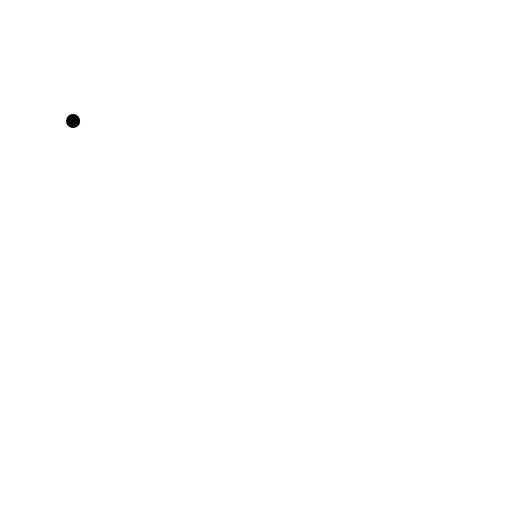
t = 0.00 s
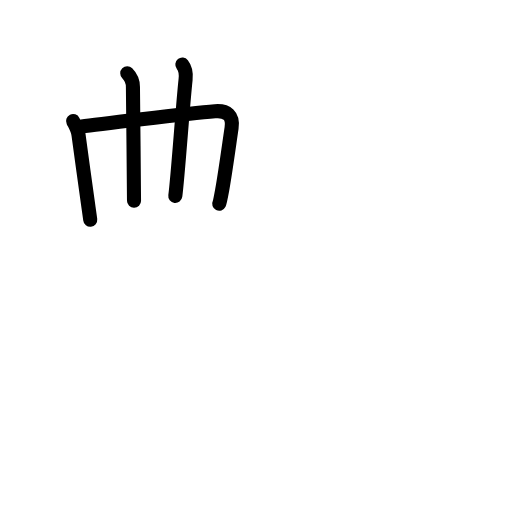
t = 3.88 s
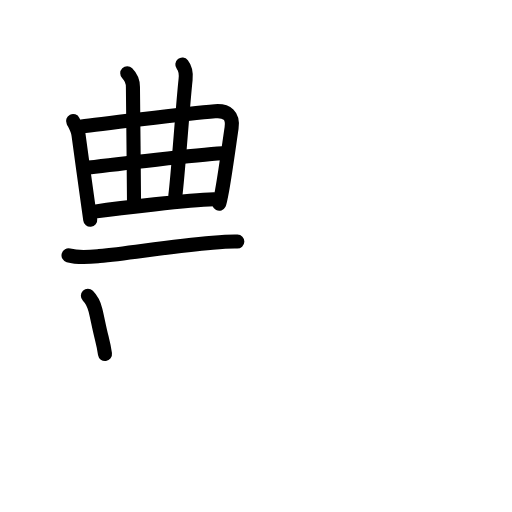
t = 7.58 s
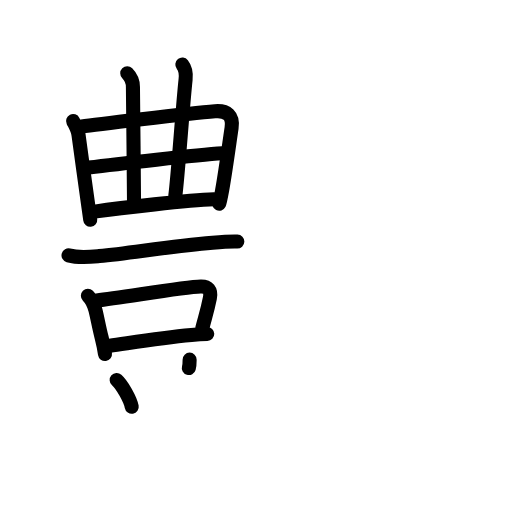
t = 11.38 s
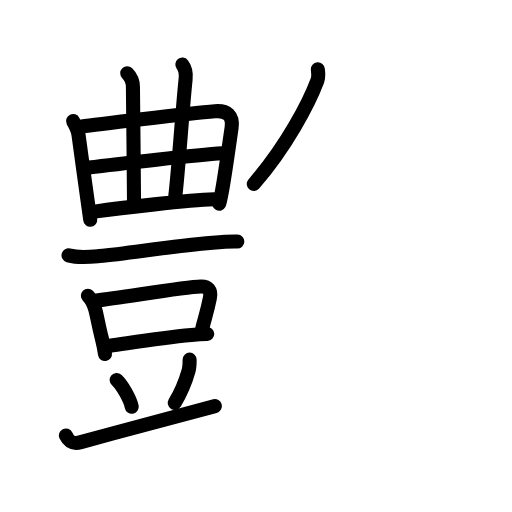
t = 13.88 s
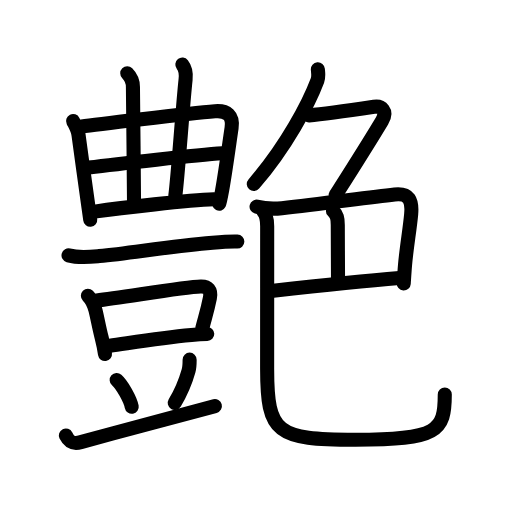
t = 19.00 s

The animated SVG that drew these frames (rendered in a browser with its animation timeline set to each time). Animation: 64 SMIL elements (animate=64); one cycle of 19.00 s.

<?xml version="1.0" encoding="UTF-8"?>
<!--
AniKanjiVG is licensed by CC-BY-SA Paul C. Sommerhoff (https://bitbucket.org/sommerhoff/anikanjivg).
AniKanjiVG uses KanjiVG which is licensed by CC-BY-SA Ulrich Apel (http://kanjivg.tagaini.net).
See also http://creativecommons.org/licenses/by-sa/3.0/
-->
<svg xmlns:kvg='http://kanjivg.tagaini.net' xmlns='http://www.w3.org/2000/svg' width='109' height='109' viewBox='0 0 109 109' style='fill:none;stroke:#000000;stroke-width:3;stroke-linecap:round;stroke-linejoin:round;' id="kvg:kanji_08276"><g id="kvg:08276" kvg:element="艶"><g id="kvg:08276-g1" kvg:element="豊" kvg:position="left"><g id="kvg:08276-g2" kvg:element="曲" kvg:position="top"><g id="kvg:08276-g3" kvg:element="日" kvg:part="1"><path id="kvg:08276-s1" kvg:type="㇑" d="M15.56,25.77c0.5,1.01,1.01,1.79,1.16,2.97c0.4,3.05,1.33,9.7,1.89,13.74c0.27,1.92,0.53,3.67,0.6,4.31"><animate attributeName="d" begin="0.0s" dur="0.3333333333333333s" from="M15.56,25.77C15.56,25.77,15.56,25.77,15.56,25.77" to="M15.56,25.77c0.5,1.01,1.01,1.79,1.16,2.97" />
<animate attributeName="d" begin="0.3333333333333333s" dur="0.3333333333333333s" from="M15.56,25.77c0.5,1.01,1.01,1.79,1.16,2.97c0,0,0,0,0,0,0" to="M15.56,25.77c0.5,1.01,1.01,1.79,1.16,2.97c0.4,3.05,1.33,9.7,1.89,13.74" />
<animate attributeName="d" begin="0.6666666666666666s" dur="0.3333333333333333s" from="M15.56,25.77c0.5,1.01,1.01,1.79,1.16,2.97c0.4,3.05,1.33,9.7,1.89,13.74c0,0,0,0,0,0,0" to="M15.56,25.77c0.5,1.01,1.01,1.79,1.16,2.97c0.4,3.05,1.33,9.7,1.89,13.74c0.27,1.92,0.53,3.67,0.6,4.31" />
</path>
<path id="kvg:08276-s2" kvg:type="㇕" d="M17.42,26.92c1.92-0.27,22.48-2.75,28.35-3.23c2.55-0.21,3.93,0.93,3.53,3.57c-0.44,2.91-1.3,9.33-2.01,13.25c-0.28,1.53-0.5,2.62-0.62,2.86"><animate attributeName="d" begin="1.0s" dur="0.25s" from="M17.42,26.92C17.42,26.92,17.42,26.92,17.42,26.92" to="M17.42,26.92c1.92-0.27,22.48-2.75,28.35-3.23" />
<animate attributeName="d" begin="1.25s" dur="0.25s" from="M17.42,26.92c1.92-0.27,22.48-2.75,28.35-3.23c0,0,0,0,0,0,0" to="M17.42,26.92c1.92-0.27,22.48-2.75,28.35-3.23c2.55-0.21,3.93,0.93,3.53,3.57" />
<animate attributeName="d" begin="1.5s" dur="0.25s" from="M17.42,26.92c1.92-0.27,22.48-2.75,28.35-3.23c2.55-0.21,3.93,0.93,3.53,3.57c0,0,0,0,0,0,0" to="M17.42,26.92c1.92-0.27,22.48-2.75,28.35-3.23c2.55-0.21,3.93,0.93,3.53,3.57c-0.44,2.91-1.3,9.33-2.01,13.25" />
<animate attributeName="d" begin="1.75s" dur="0.25s" from="M17.42,26.92c1.92-0.27,22.48-2.75,28.35-3.23c2.55-0.21,3.93,0.93,3.53,3.57c-0.44,2.91-1.3,9.33-2.01,13.25c0,0,0,0,0,0,0" to="M17.42,26.92c1.92-0.27,22.48-2.75,28.35-3.23c2.55-0.21,3.93,0.93,3.53,3.57c-0.44,2.91-1.3,9.33-2.01,13.25c-0.28,1.53-0.5,2.62-0.62,2.86" />
<animate attributeName="d" begin="0s" dur="1.0s" from="M-100,-100" to="M-100,-100" />
</path>
</g>
<g id="kvg:08276-g4" kvg:element="廾"><g id="kvg:08276-g5" kvg:element="十" kvg:part="1"><path id="kvg:08276-s3" kvg:type="㇐" d="M27.09,15.58c0.73,0.73,1.21,1.8,1.21,2.92c0,2.75,0.23,19.63,0.23,24.24"><animate attributeName="d" begin="2.0s" dur="0.5s" from="M27.09,15.58C27.09,15.58,27.09,15.58,27.09,15.58" to="M27.09,15.58c0.73,0.73,1.21,1.8,1.21,2.92" />
<animate attributeName="d" begin="2.5s" dur="0.5s" from="M27.09,15.58c0.73,0.73,1.21,1.8,1.21,2.92c0,0,0,0,0,0,0" to="M27.09,15.58c0.73,0.73,1.21,1.8,1.21,2.92c0,2.75,0.23,19.63,0.23,24.24" />
<animate attributeName="d" begin="0s" dur="2.0s" from="M-100,-100" to="M-100,-100" />
</path>
</g>
<g id="kvg:08276-g6" kvg:element="丿" kvg:variant="true"><path id="kvg:08276-s4" kvg:type="㇑" d="M38.82,13.75c0.8,1,0.82,2,0.69,3.17c-0.64,5.95-1.64,20.7-2.19,24.79"><animate attributeName="d" begin="3.0s" dur="0.5s" from="M38.82,13.75C38.82,13.75,38.82,13.75,38.82,13.75" to="M38.82,13.75c0.8,1,0.82,2,0.69,3.17" />
<animate attributeName="d" begin="3.5s" dur="0.5s" from="M38.82,13.75c0.8,1,0.82,2,0.69,3.17c0,0,0,0,0,0,0" to="M38.82,13.75c0.8,1,0.82,2,0.69,3.17c-0.64,5.95-1.64,20.7-2.19,24.79" />
<animate attributeName="d" begin="0s" dur="3.0s" from="M-100,-100" to="M-100,-100" />
</path>
</g>
<g id="kvg:08276-g7" kvg:element="十" kvg:part="2"><path id="kvg:08276-s5" kvg:type="㇑" d="M18.9,35.68c5.97-0.8,22.97-2.68,28.49-3.04"><animate attributeName="d" begin="4.0s" dur="1.0s" from="M18.9,35.68C18.9,35.68,18.9,35.68,18.9,35.68" to="M18.9,35.68c5.97-0.8,22.97-2.68,28.49-3.04" />
<animate attributeName="d" begin="0s" dur="4.0s" from="M-100,-100" to="M-100,-100" />
</path>
</g>
</g>
<g id="kvg:08276-g8" kvg:element="日" kvg:part="2"><path id="kvg:08276-s6" kvg:type="㇐" d="M20.13,45.05c5.62-0.8,19.87-2.43,25.43-2.63"><animate attributeName="d" begin="5.0s" dur="1.0s" from="M20.13,45.05C20.13,45.05,20.13,45.05,20.13,45.05" to="M20.13,45.05c5.62-0.8,19.87-2.43,25.43-2.63" />
<animate attributeName="d" begin="0s" dur="5.0s" from="M-100,-100" to="M-100,-100" />
</path>
</g>
</g>
<g id="kvg:08276-g9" kvg:element="豆" kvg:position="bottom"><g id="kvg:08276-g10" kvg:position="top"><path id="kvg:08276-s7" kvg:type="㇐" d="M14.59,54.37c2.28,0.63,4.66,0.34,6.55,0.15c7-0.7,15.26-2.13,24.11-2.86c1.56-0.13,3.75-0.28,5.27-0.24"><animate attributeName="d" begin="6.0s" dur="0.3333333333333333s" from="M14.59,54.37C14.59,54.37,14.59,54.37,14.59,54.37" to="M14.59,54.37c2.28,0.63,4.66,0.34,6.55,0.15" />
<animate attributeName="d" begin="6.333333333333333s" dur="0.3333333333333333s" from="M14.59,54.37c2.28,0.63,4.66,0.34,6.55,0.15c0,0,0,0,0,0,0" to="M14.59,54.37c2.28,0.63,4.66,0.34,6.55,0.15c7-0.7,15.26-2.13,24.11-2.86" />
<animate attributeName="d" begin="6.666666666666667s" dur="0.3333333333333333s" from="M14.59,54.37c2.28,0.63,4.66,0.34,6.55,0.15c7-0.7,15.26-2.13,24.11-2.86c0,0,0,0,0,0,0" to="M14.59,54.37c2.28,0.63,4.66,0.34,6.55,0.15c7-0.7,15.26-2.13,24.11-2.86c1.56-0.13,3.75-0.28,5.27-0.24" />
<animate attributeName="d" begin="0s" dur="6.0s" from="M-100,-100" to="M-100,-100" />
</path>
</g>
<g id="kvg:08276-g11" kvg:position="bottom"><path id="kvg:08276-s8" kvg:type="㇑" d="M18.71,62.96c0.85,0.85,1.32,1.88,1.61,3.06c0.44,1.77,0.74,3.57,1.33,5.89c0.28,1.11,0.53,2.27,0.7,3.45"><animate attributeName="d" begin="7.0s" dur="0.3333333333333333s" from="M18.71,62.96C18.71,62.96,18.71,62.96,18.71,62.96" to="M18.71,62.96c0.85,0.85,1.32,1.88,1.61,3.06" />
<animate attributeName="d" begin="7.333333333333333s" dur="0.3333333333333333s" from="M18.71,62.96c0.85,0.85,1.32,1.88,1.61,3.06c0,0,0,0,0,0,0" to="M18.71,62.96c0.85,0.85,1.32,1.88,1.61,3.06c0.44,1.77,0.74,3.57,1.33,5.89" />
<animate attributeName="d" begin="7.666666666666667s" dur="0.3333333333333333s" from="M18.71,62.96c0.85,0.85,1.32,1.88,1.61,3.06c0.44,1.77,0.74,3.57,1.33,5.89c0,0,0,0,0,0,0" to="M18.71,62.96c0.85,0.85,1.32,1.88,1.61,3.06c0.44,1.77,0.74,3.57,1.33,5.89c0.28,1.11,0.53,2.27,0.7,3.45" />
<animate attributeName="d" begin="0s" dur="7.0s" from="M-100,-100" to="M-100,-100" />
</path>
<path id="kvg:08276-s9" kvg:type="㇕" d="M20.59,63.96c5.45-0.59,18.43-2.88,22.15-2.97c1.54-0.04,2.29,0.77,1.94,2.47c-0.62,3.06-1.06,4.16-1.61,6.41"><animate attributeName="d" begin="8.0s" dur="0.3333333333333333s" from="M20.59,63.96C20.59,63.96,20.59,63.96,20.59,63.96" to="M20.59,63.96c5.45-0.59,18.43-2.88,22.15-2.97" />
<animate attributeName="d" begin="8.333333333333334s" dur="0.3333333333333333s" from="M20.59,63.96c5.45-0.59,18.43-2.88,22.15-2.97c0,0,0,0,0,0,0" to="M20.59,63.96c5.45-0.59,18.43-2.88,22.15-2.97c1.54-0.04,2.29,0.77,1.94,2.47" />
<animate attributeName="d" begin="8.666666666666666s" dur="0.3333333333333333s" from="M20.59,63.96c5.45-0.59,18.43-2.88,22.15-2.97c1.54-0.04,2.29,0.77,1.94,2.47c0,0,0,0,0,0,0" to="M20.59,63.96c5.45-0.59,18.43-2.88,22.15-2.97c1.54-0.04,2.29,0.77,1.94,2.47c-0.62,3.06-1.06,4.16-1.61,6.41" />
<animate attributeName="d" begin="0s" dur="8.0s" from="M-100,-100" to="M-100,-100" />
</path>
<path id="kvg:08276-s10" kvg:type="㇐" d="M23.39,73.61c4.36-0.61,10.43-1.67,17.37-2.3c1.25-0.12,2.39-0.19,3.36-0.21"><animate attributeName="d" begin="9.0s" dur="0.5s" from="M23.39,73.61C23.39,73.61,23.39,73.61,23.39,73.61" to="M23.39,73.61c4.36-0.61,10.43-1.67,17.37-2.3" />
<animate attributeName="d" begin="9.5s" dur="0.5s" from="M23.39,73.61c4.36-0.61,10.43-1.67,17.37-2.3c0,0,0,0,0,0,0" to="M23.39,73.61c4.36-0.61,10.43-1.67,17.37-2.3c1.25-0.12,2.39-0.19,3.36-0.21" />
<animate attributeName="d" begin="0s" dur="9.0s" from="M-100,-100" to="M-100,-100" />
</path>
<path id="kvg:08276-s11" kvg:type="㇔" d="M24.84,80.9c1.13,1,2.91,4.13,3.2,5.69"><animate attributeName="d" begin="10.0s" dur="1.0s" from="M24.84,80.9C24.84,80.9,24.84,80.9,24.84,80.9" to="M24.84,80.9c1.13,1,2.91,4.13,3.2,5.69" />
<animate attributeName="d" begin="0s" dur="10.0s" from="M-100,-100" to="M-100,-100" />
</path>
<path id="kvg:08276-s12" kvg:type="㇒" d="M40.37,76.57c0,0.81,0,1.56-0.23,2.38c-0.45,1.58-1.38,4.22-2.94,6.82"><animate attributeName="d" begin="11.0s" dur="0.5s" from="M40.37,76.57C40.37,76.57,40.37,76.57,40.37,76.57" to="M40.37,76.57c0,0.81,0,1.56-0.23,2.38" />
<animate attributeName="d" begin="11.5s" dur="0.5s" from="M40.37,76.57c0,0.81,0,1.56-0.23,2.38c0,0,0,0,0,0,0" to="M40.37,76.57c0,0.81,0,1.56-0.23,2.38c-0.45,1.58-1.38,4.22-2.94,6.82" />
<animate attributeName="d" begin="0s" dur="11.0s" from="M-100,-100" to="M-100,-100" />
</path>
<path id="kvg:08276-s13" kvg:type="㇀/㇐" d="M14.02,92.71c0.7,1.42,1.46,1.88,3.19,1.42c10.16-2.75,21.53-5.87,28.54-7.68"><animate attributeName="d" begin="12.0s" dur="0.5s" from="M14.02,92.71C14.02,92.71,14.02,92.71,14.02,92.71" to="M14.02,92.71c0.7,1.42,1.46,1.88,3.19,1.42" />
<animate attributeName="d" begin="12.5s" dur="0.5s" from="M14.02,92.71c0.7,1.42,1.46,1.88,3.19,1.42c0,0,0,0,0,0,0" to="M14.02,92.71c0.7,1.42,1.46,1.88,3.19,1.42c10.16-2.75,21.53-5.87,28.54-7.68" />
<animate attributeName="d" begin="0s" dur="12.0s" from="M-100,-100" to="M-100,-100" />
</path>
</g>
</g>
</g>
<g id="kvg:08276-g12" kvg:element="色" kvg:position="right" kvg:radical="general"><g id="kvg:08276-g13" kvg:element="𠂊𠂊𠂊𠂊𠂊𠂊𠂊𠂊𠔉𠔉𠂊𠂊𠂊𠂊𤇾𠂊𠔉𠂊𠂊𠂊𠂤𠂊𠂊𠂊𦥯𦥑𠂊𦥑𠂊𠂊𠔉𠔉𠂊𠂊𠂊𠂊𠂊𠂊𠂊𠂊𠂊𠂊𦥑𦥑𠂊𠂊𠂊𠂊𠬝𠂊𤇾𠂊𤇾𠂊𠂊𠂊𠂊𦥑𦥑𠂊𠂊𠂢𠂢𠂊𠂊𦥑𠂊𦰩𠂊𠂊𠂊𠂊𤇾𦥑𠂊𠂊𠂊𠂊𠂊𠂊𠂊𦥑𠂊𠂊𠂊𠂊𠂊𠂊𠂊𠂊𠂊𠂊𠂊𠂢𠂢𦥑𠂊𦥑𦥑𦥑𦥑𦥑𦥑𠂊𠂊𠂊" kvg:variant="true" kvg:original="勹" kvg:position="top"><path id="kvg:08276-s14" kvg:type="㇒" d="M67.67,14.75c0.05,0.6,0.22,1.57-0.09,2.39C65.75,22,61,31.12,54.03,39.17"><animate attributeName="d" begin="13.0s" dur="0.5s" from="M67.67,14.75C67.67,14.75,67.67,14.75,67.67,14.75" to="M67.67,14.75c0.05,0.6,0.22,1.57-0.09,2.39" />
<animate attributeName="d" begin="13.5s" dur="0.5s" from="M67.67,14.75c0.05,0.6,0.22,1.57-0.09,2.39c0,0,0,0,0,0,0" to="M67.67,14.75c0.05,0.6,0.22,1.57-0.09,2.39C65.75,22,61,31.12,54.03,39.17" />
<animate attributeName="d" begin="0s" dur="13.0s" from="M-100,-100" to="M-100,-100" />
</path>
<path id="kvg:08276-s15" kvg:type="㇇a" d="M65.79,24.57c3.44-0.28,10.84-1.38,13.83-1.83c1.59-0.24,2.97,0.86,1.71,2.97c-2.84,4.75-6.21,10.04-9.87,15.81"><animate attributeName="d" begin="14.0s" dur="0.3333333333333333s" from="M65.79,24.57C65.79,24.57,65.79,24.57,65.79,24.57" to="M65.79,24.57c3.44-0.28,10.84-1.38,13.83-1.83" />
<animate attributeName="d" begin="14.333333333333334s" dur="0.3333333333333333s" from="M65.79,24.57c3.44-0.28,10.84-1.38,13.83-1.83c0,0,0,0,0,0,0" to="M65.79,24.57c3.44-0.28,10.84-1.38,13.83-1.83c1.59-0.24,2.97,0.86,1.71,2.97" />
<animate attributeName="d" begin="14.666666666666666s" dur="0.3333333333333333s" from="M65.79,24.57c3.44-0.28,10.84-1.38,13.83-1.83c1.59-0.24,2.97,0.86,1.71,2.97c0,0,0,0,0,0,0" to="M65.79,24.57c3.44-0.28,10.84-1.38,13.83-1.83c1.59-0.24,2.97,0.86,1.71,2.97c-2.84,4.75-6.21,10.04-9.87,15.81" />
<animate attributeName="d" begin="0s" dur="14.0s" from="M-100,-100" to="M-100,-100" />
</path>
</g>
<g id="kvg:08276-g14" kvg:element="巴" kvg:position="bottom"><g id="kvg:08276-g15" kvg:element="己" kvg:part="1" kvg:original="巳"><path id="kvg:08276-s16" kvg:type="㇕" d="M54.62,44c2,0.5,3.75,0.5,5.39,0.32c8.67-0.94,17.81-2.26,24-2.93c3.12-0.34,3.79,1.26,3.52,4.24c-0.28,3.12-1.04,7.46-1.31,10.87c-0.11,1.34-0.19,2.64-0.27,3.84"><animate attributeName="d" begin="15.0s" dur="0.2s" from="M54.62,44C54.62,44,54.62,44,54.62,44" to="M54.62,44c2,0.5,3.75,0.5,5.39,0.32" />
<animate attributeName="d" begin="15.2s" dur="0.2s" from="M54.62,44c2,0.5,3.75,0.5,5.39,0.32c0,0,0,0,0,0,0" to="M54.62,44c2,0.5,3.75,0.5,5.39,0.32c8.67-0.94,17.81-2.26,24-2.93" />
<animate attributeName="d" begin="15.4s" dur="0.2s" from="M54.62,44c2,0.5,3.75,0.5,5.39,0.32c8.67-0.94,17.81-2.26,24-2.93c0,0,0,0,0,0,0" to="M54.62,44c2,0.5,3.75,0.5,5.39,0.32c8.67-0.94,17.81-2.26,24-2.93c3.12-0.34,3.79,1.26,3.52,4.24" />
<animate attributeName="d" begin="15.6s" dur="0.2s" from="M54.62,44c2,0.5,3.75,0.5,5.39,0.32c8.67-0.94,17.81-2.26,24-2.93c3.12-0.34,3.79,1.26,3.52,4.24c0,0,0,0,0,0,0" to="M54.62,44c2,0.5,3.75,0.5,5.39,0.32c8.67-0.94,17.81-2.26,24-2.93c3.12-0.34,3.79,1.26,3.52,4.24c-0.28,3.12-1.04,7.46-1.31,10.87" />
<animate attributeName="d" begin="15.8s" dur="0.2s" from="M54.62,44c2,0.5,3.75,0.5,5.39,0.32c8.67-0.94,17.81-2.26,24-2.93c3.12-0.34,3.79,1.26,3.52,4.24c-0.28,3.12-1.04,7.46-1.31,10.87c0,0,0,0,0,0,0" to="M54.62,44c2,0.5,3.75,0.5,5.39,0.32c8.67-0.94,17.81-2.26,24-2.93c3.12-0.34,3.79,1.26,3.52,4.24c-0.28,3.12-1.04,7.46-1.31,10.87c-0.11,1.34-0.19,2.64-0.27,3.84" />
<animate attributeName="d" begin="0s" dur="15.0s" from="M-100,-100" to="M-100,-100" />
</path>
<path id="kvg:08276-s17" kvg:type="㇑a" d="M70.88,44.89c0.87,0.86,1.03,1.61,1.03,3.03c0,2.95,0.05,8.82,0.05,11.45"><animate attributeName="d" begin="16.0s" dur="0.5s" from="M70.88,44.89C70.88,44.89,70.88,44.89,70.88,44.89" to="M70.88,44.89c0.87,0.86,1.03,1.61,1.03,3.03" />
<animate attributeName="d" begin="16.5s" dur="0.5s" from="M70.88,44.89c0.87,0.86,1.03,1.61,1.03,3.03c0,0,0,0,0,0,0" to="M70.88,44.89c0.87,0.86,1.03,1.61,1.03,3.03c0,2.95,0.05,8.82,0.05,11.45" />
<animate attributeName="d" begin="0s" dur="16.0s" from="M-100,-100" to="M-100,-100" />
</path>
</g>
<g id="kvg:08276-g16" kvg:element="己" kvg:part="2" kvg:original="巳"><path id="kvg:08276-s18" kvg:type="㇐a" d="M58.18,61.9c4.82-0.53,19.32-2.07,26.85-2.7"><animate attributeName="d" begin="17.0s" dur="1.0s" from="M58.18,61.9C58.18,61.9,58.18,61.9,58.18,61.9" to="M58.18,61.9c4.82-0.53,19.32-2.07,26.85-2.7" />
<animate attributeName="d" begin="0s" dur="17.0s" from="M-100,-100" to="M-100,-100" />
</path>
<path id="kvg:08276-s19" kvg:type="㇟" d="M55.95,44.89c0.77,0.77,0.93,1.81,0.93,3.27c0,8.58-0.01,25.24-0.01,30.34c0,13.79,2.01,15.12,18.78,15.12c17.59,0,19.04-1.87,19.04-9.62"><animate attributeName="d" begin="18.0s" dur="0.25s" from="M55.95,44.89C55.95,44.89,55.95,44.89,55.95,44.89" to="M55.95,44.89c0.77,0.77,0.93,1.81,0.93,3.27" />
<animate attributeName="d" begin="18.25s" dur="0.25s" from="M55.95,44.89c0.77,0.77,0.93,1.81,0.93,3.27c0,0,0,0,0,0,0" to="M55.95,44.89c0.77,0.77,0.93,1.81,0.93,3.27c0,8.58-0.01,25.24-0.01,30.34" />
<animate attributeName="d" begin="18.5s" dur="0.25s" from="M55.95,44.89c0.77,0.77,0.93,1.81,0.93,3.27c0,8.58-0.01,25.24-0.01,30.34c0,0,0,0,0,0,0" to="M55.95,44.89c0.77,0.77,0.93,1.81,0.93,3.27c0,8.58-0.01,25.24-0.01,30.34c0,13.79,2.01,15.12,18.78,15.12" />
<animate attributeName="d" begin="18.75s" dur="0.25s" from="M55.95,44.89c0.77,0.77,0.93,1.81,0.93,3.27c0,8.58-0.01,25.24-0.01,30.34c0,13.79,2.01,15.12,18.78,15.12c0,0,0,0,0,0,0" to="M55.95,44.89c0.77,0.77,0.93,1.81,0.93,3.27c0,8.58-0.01,25.24-0.01,30.34c0,13.79,2.01,15.12,18.78,15.12c17.59,0,19.04-1.87,19.04-9.62" />
<animate attributeName="d" begin="0s" dur="18.0s" from="M-100,-100" to="M-100,-100" />
</path>
</g>
</g>
</g>
</g>
</svg>
